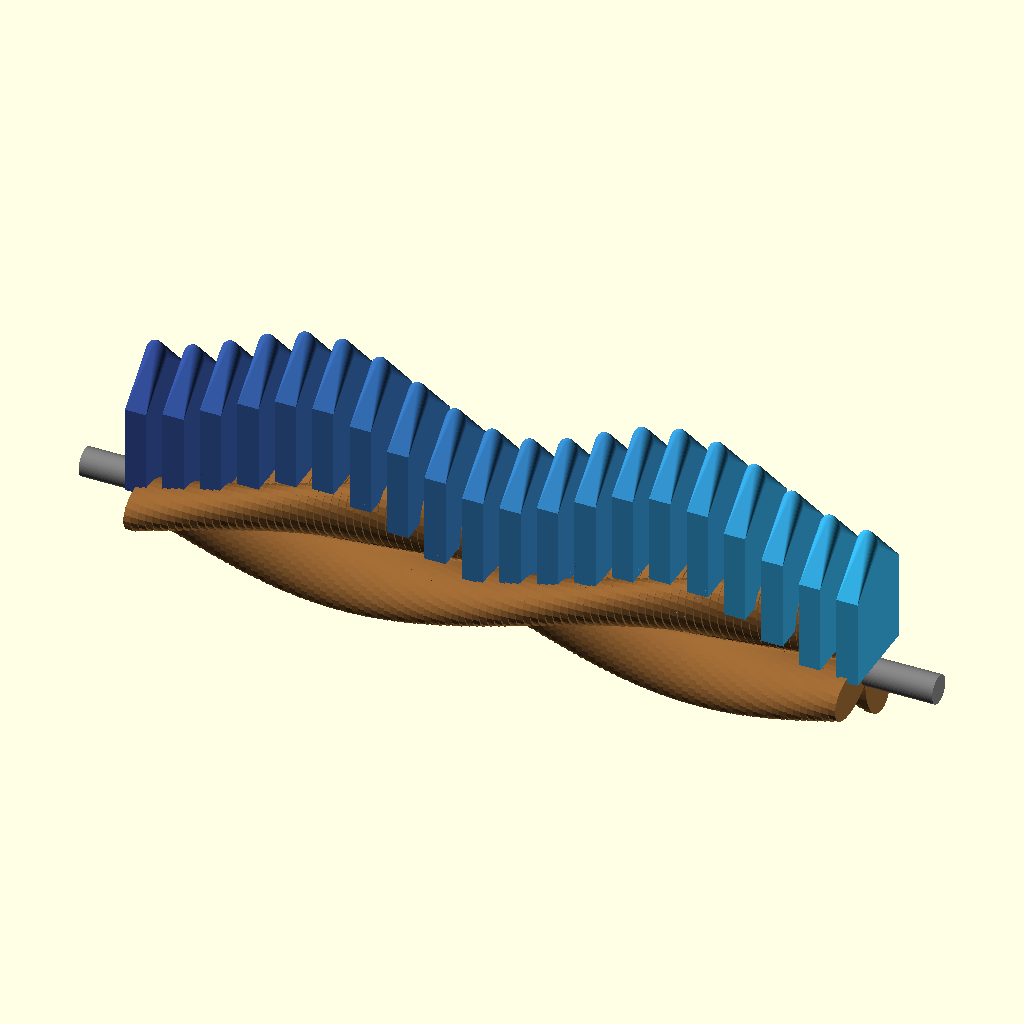
Cell 1: rendered with the file's own defaults.
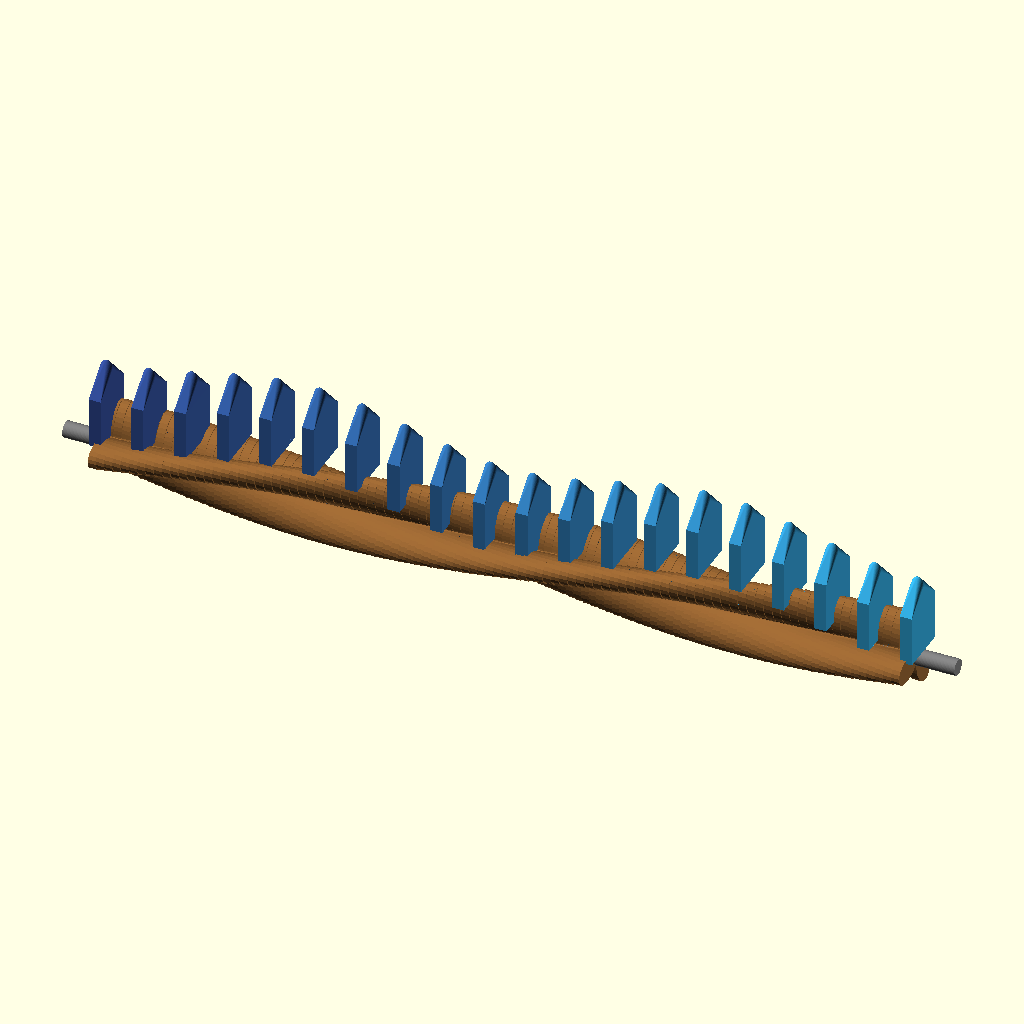
Cell 2: WORM_LENGTH = 400 (everything else at default).
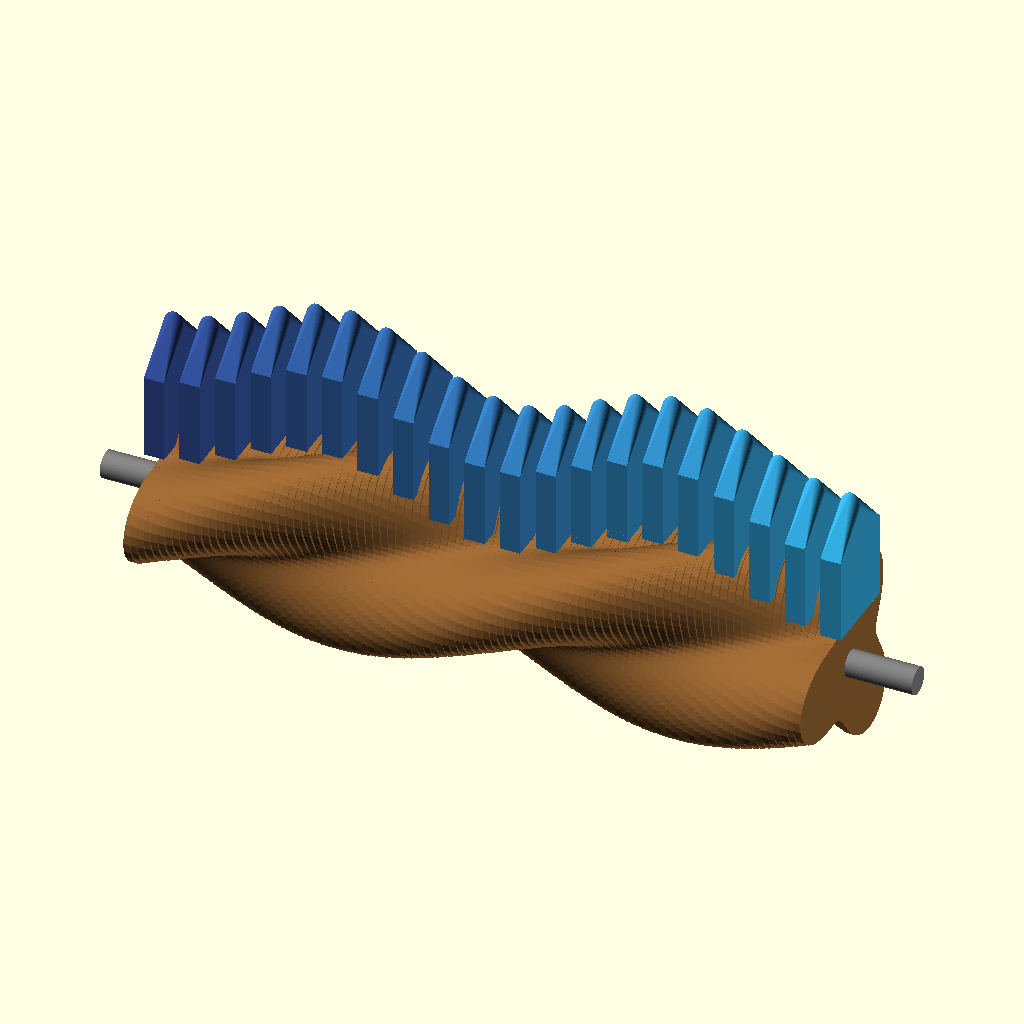
Cell 3 — WORM_BASE_RADIUS set to 24, the other parameters unchanged.
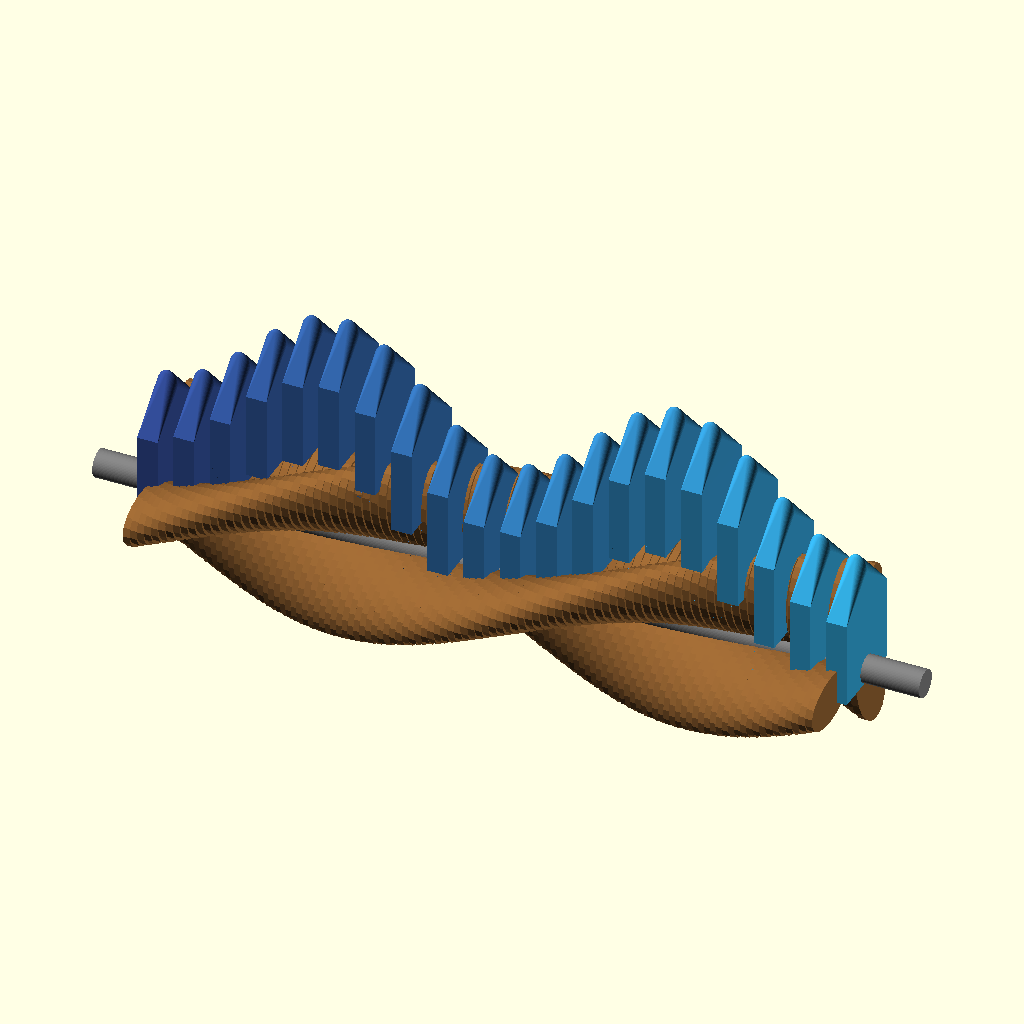
Cell 4: WAVE_AMPLITUDE = 16 (everything else at default).
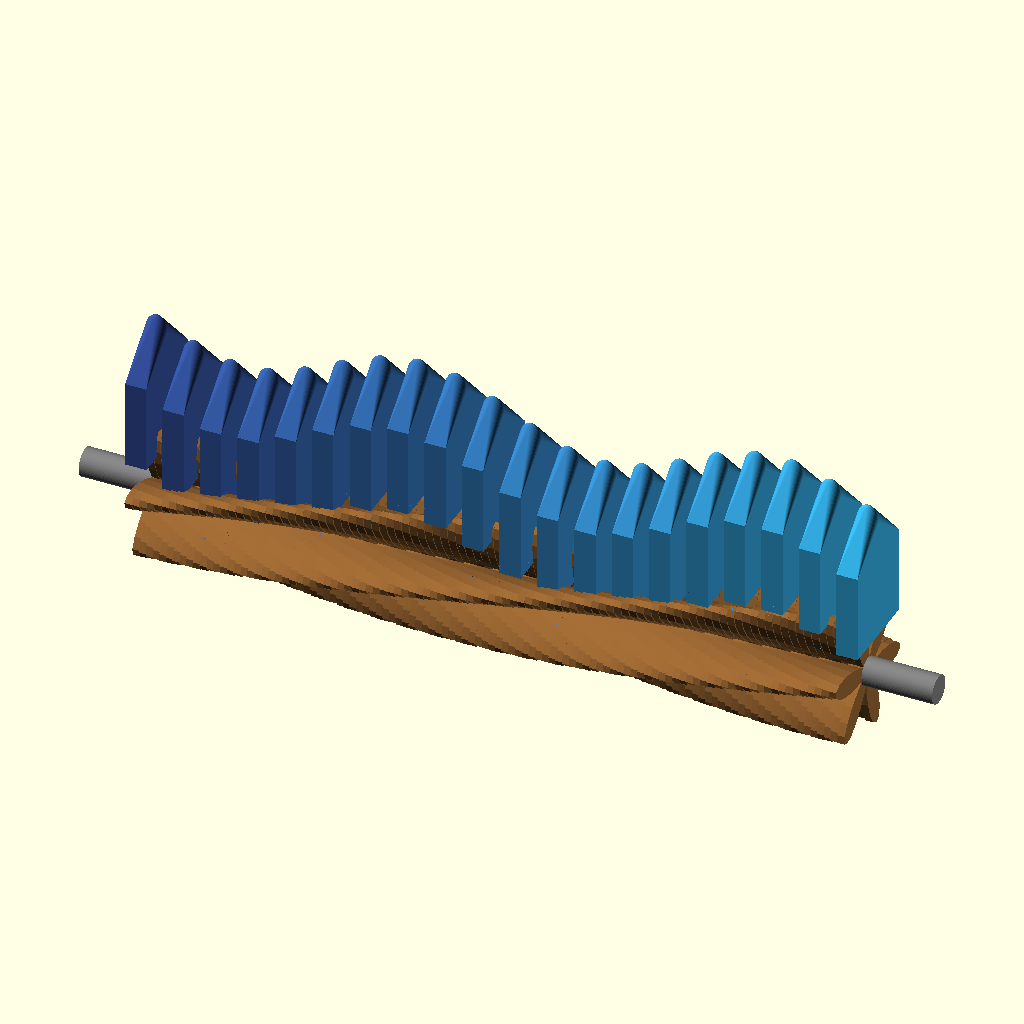
Cell 5: the same model with NUM_WAVES = 6.
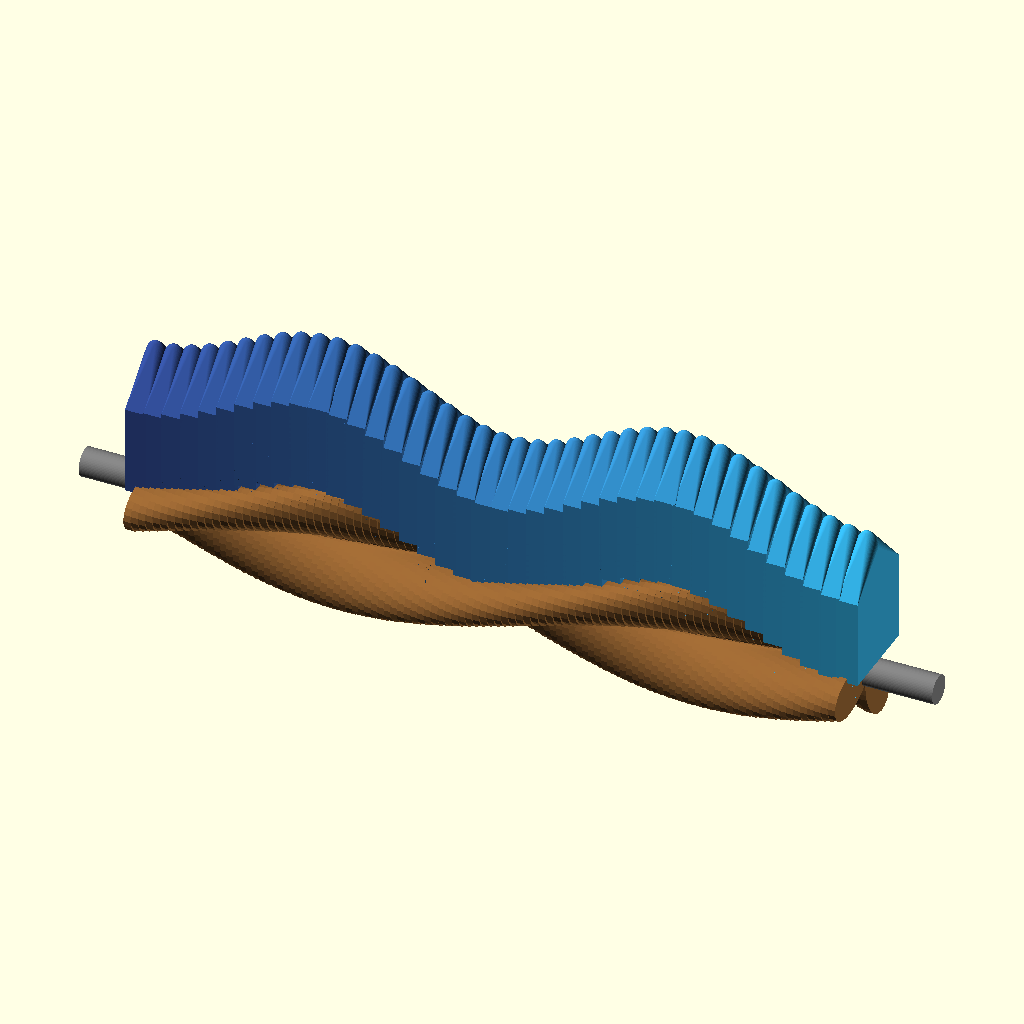
Cell 6 — NUM_SLATS set to 40, the other parameters unchanged.
All cells are drawn from the same view direction (rotation 55°, 0°, 25°, orthographic, colour scheme Cornfield), but the view is re-fitted for each cell, so position and scale can differ between cells as well as the parameter.
Source of the model, 3d_design_agent/wave_ocean_v10/parts/barrel_cam_test.scad:
/*
 * BARREL CAM TEST - Sinusoidal Surface Worm
 *
 * The worm surface itself IS the wave profile.
 * Slats rest on top, pushed up by high spots.
 * No groove, no follower arms needed.
 *
 * Animation: View -> Animate, FPS=30, Steps=120
 */

$fn = 64;

// ============================================
// PARAMETERS
// ============================================

// Worm dimensions
WORM_LENGTH = 200;
WORM_BASE_RADIUS = 12;      // Minimum radius (valleys)
WAVE_AMPLITUDE = 8;          // How much radius varies (+/-)
NUM_WAVES = 3;               // Number of sine waves around circumference

// Slat dimensions
NUM_SLATS = 20;
SLAT_WIDTH = 6;
SLAT_DEPTH = 25;
SLAT_HEIGHT = 35;
SLAT_SPACING = WORM_LENGTH / (NUM_SLATS - 1);

// Animation
theta = $t * 360;

// ============================================
// SINUSOIDAL BARREL CAM
// ============================================

module barrel_cam() {
    // The surface radius varies sinusoidally around circumference
    // AND has a helical twist along length

    segments_around = 72;
    segments_along = 100;

    dx = WORM_LENGTH / segments_along;

    for (i = [0 : segments_along - 1]) {
        x = -WORM_LENGTH/2 + i * dx;

        // Phase shift along length creates helix
        phase = (x / WORM_LENGTH) * 360 * 2;  // 2 full twists

        translate([x, 0, 0])
        rotate([0, 90, 0])
        linear_extrude(height = dx + 0.1)
            sinusoidal_profile(phase);
    }
}

module sinusoidal_profile(phase) {
    // Cross-section with sinusoidal radius variation
    points = [for (a = [0 : 360/72 : 359])
        let(r = WORM_BASE_RADIUS + WAVE_AMPLITUDE * sin(NUM_WAVES * a + phase))
        [r * cos(a), r * sin(a)]
    ];
    polygon(points);
}

// ============================================
// SIMPLE SLAT (rides on top)
// ============================================

module simple_slat() {
    // Tapered wave shape
    hull() {
        translate([-SLAT_WIDTH/2, -SLAT_DEPTH/2, 0])
            cube([SLAT_WIDTH, SLAT_DEPTH, SLAT_HEIGHT - 10]);

        // Rounded top
        translate([0, 0, SLAT_HEIGHT])
        scale([1, 0.6, 1.5])
            sphere(d = SLAT_WIDTH);
    }

    // Curved bottom to nest on cam
    translate([0, 0, -3])
    difference() {
        translate([-SLAT_WIDTH/2, -SLAT_DEPTH/2, 0])
            cube([SLAT_WIDTH, SLAT_DEPTH, 5]);

        // Concave to match cam surface
        translate([0, 0, 8])
        rotate([90, 0, 0])
            cylinder(r = WORM_BASE_RADIUS + 2, h = SLAT_DEPTH + 2, center=true);
    }
}

// ============================================
// CALCULATE SLAT HEIGHT
// ============================================

function cam_surface_z(x, angle) =
    // At position X along cam, with cam rotated by angle,
    // what's the highest point of the surface at Y=0?
    let(phase = (x / WORM_LENGTH) * 360 * 2 + angle)
    WORM_BASE_RADIUS + WAVE_AMPLITUDE * sin(NUM_WAVES * 0 + phase);

// Actually for a multi-lobed cam, we need the TOP of the surface
// At Y=0, we're looking at where angle=90° on the profile
function slat_z_on_cam(x, cam_angle) =
    let(helix_phase = (x / WORM_LENGTH) * 360 * 2)
    let(surface_angle = 90)  // Top of cam (Y=0, Z positive)
    let(r = WORM_BASE_RADIUS + WAVE_AMPLITUDE * sin(NUM_WAVES * surface_angle + helix_phase + cam_angle))
    r;

// ============================================
// ASSEMBLY
// ============================================

module assembly() {
    // Cam (rotates around X axis)
    color([0.6, 0.4, 0.2])
    rotate([theta, 0, 0])
        barrel_cam();

    // Slats (ride on top)
    for (i = [0 : NUM_SLATS - 1]) {
        x = -WORM_LENGTH/2 + i * SLAT_SPACING;
        sz = slat_z_on_cam(x, theta);

        // Color gradient blue
        c = [0.2, 0.3 + 0.4 * i/NUM_SLATS, 0.6 + 0.3 * i/NUM_SLATS];

        translate([x, 0, sz])
        color(c)
            simple_slat();
    }

    // Shaft
    color([0.5, 0.5, 0.5])
    rotate([0, 90, 0])
        cylinder(d = 8, h = WORM_LENGTH + 40, center=true);
}

assembly();

echo("=== BARREL CAM TEST ===");
echo("Animate: View -> Animate, FPS=30, Steps=120");
echo(str("Slats ride on cam surface - no follower arms"));
Parameter table extracted from the source (name, type, default, range or options):
WORM_LENGTH: number, default 200
WORM_BASE_RADIUS: number, default 12
WAVE_AMPLITUDE: number, default 8
NUM_WAVES: number, default 3
NUM_SLATS: number, default 20
SLAT_WIDTH: number, default 6
SLAT_DEPTH: number, default 25
SLAT_HEIGHT: number, default 35
